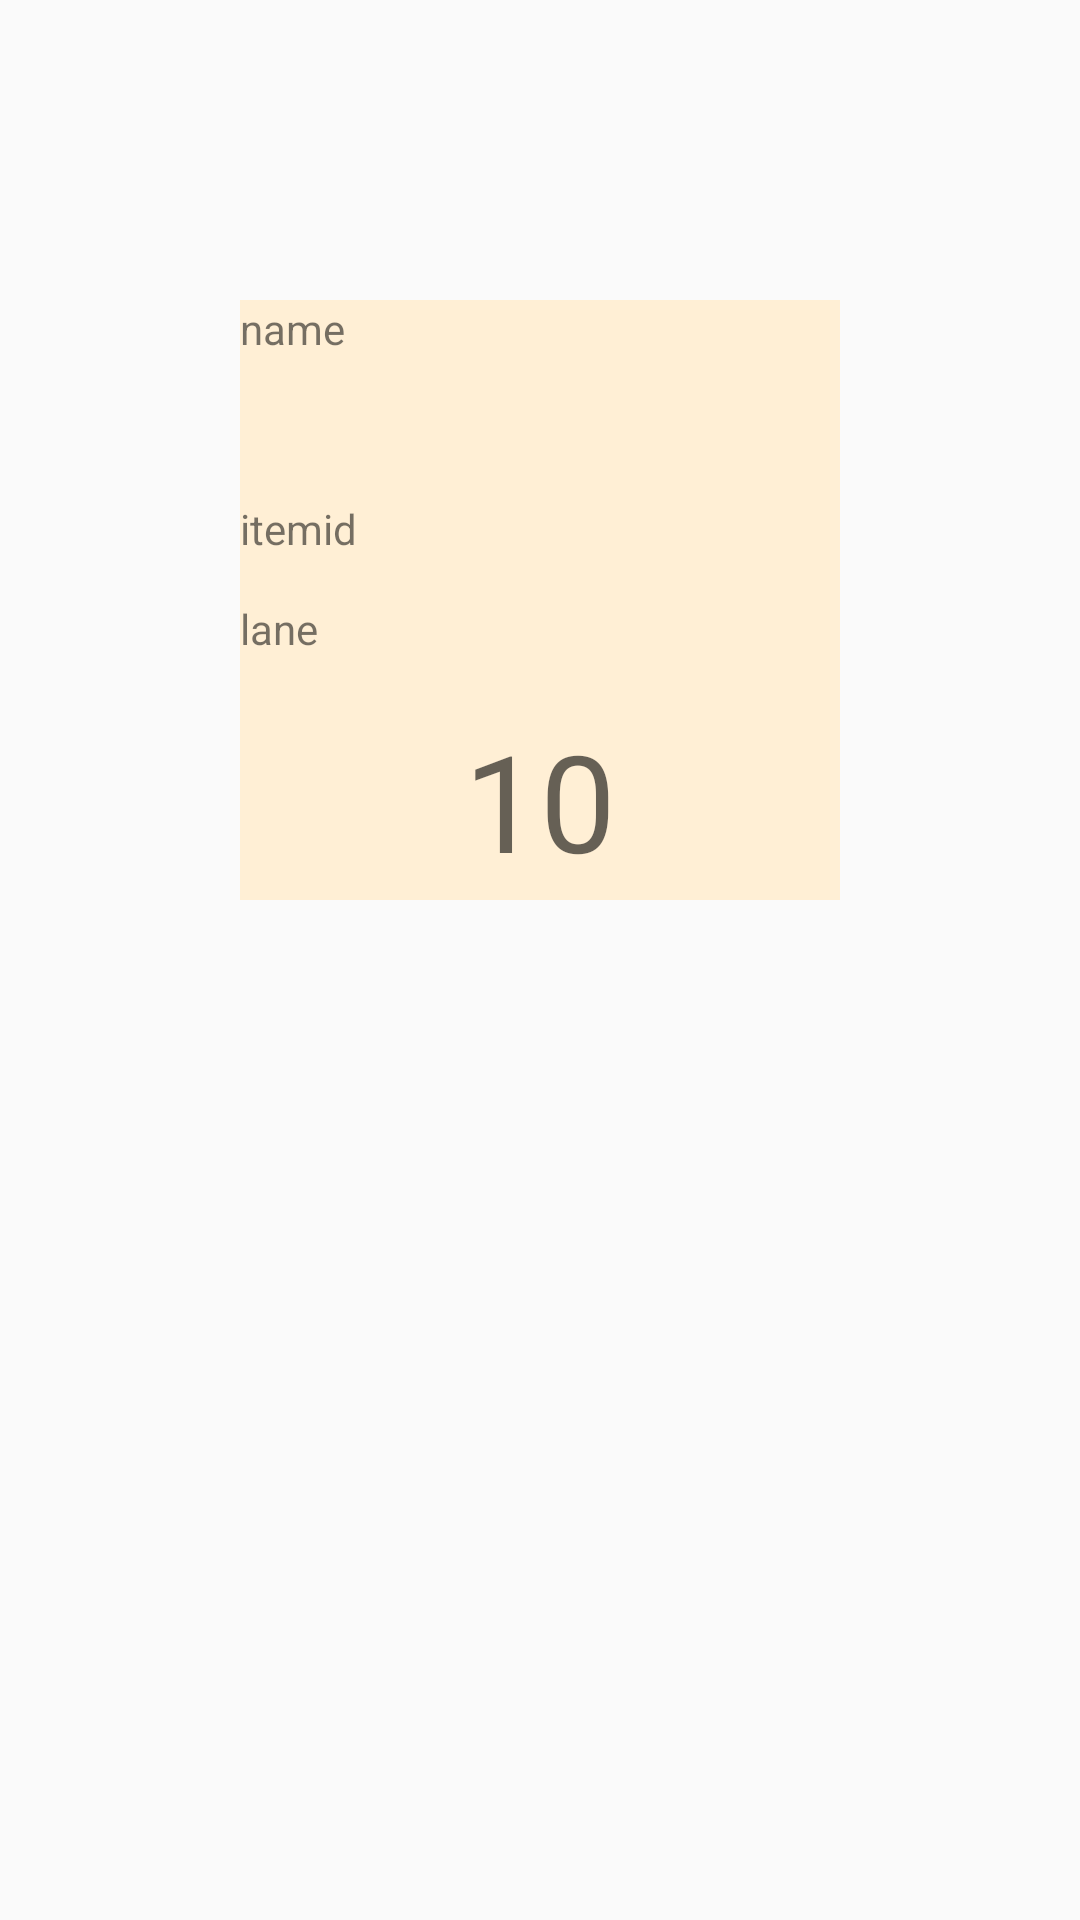

Android layout source for this screen:
<!-- AndroidManifest.xml: application theme Theme.SServiceLibrary -->
<!-- res/layout/activity_stock_details.xml -->
<?xml version="1.0" encoding="utf-8"?>
<android.support.constraint.ConstraintLayout xmlns:android="http://schemas.android.com/apk/res/android"
    xmlns:app="http://schemas.android.com/apk/res-auto"
    xmlns:tools="http://schemas.android.com/tools"
    android:layout_width="match_parent"
    android:layout_height="match_parent" >

    <View
        android:id="@+id/view"
        android:layout_width="600px"
        android:layout_height="600px"
        android:layout_marginTop="100dp"
        android:background="#ffefd5"
        app:layout_constraintEnd_toEndOf="parent"
        app:layout_constraintStart_toStartOf="parent"
        app:layout_constraintTop_toTopOf="parent" />

    <TextView
        android:id="@+id/textname"
        android:layout_width="0dp"
        android:layout_height="200px"
        android:text="name"
        app:layout_constraintEnd_toEndOf="@+id/view"
        app:layout_constraintStart_toStartOf="@+id/view"
        app:layout_constraintTop_toTopOf="@+id/view" />

    <TextView
        android:id="@+id/textlane"
        android:layout_width="0dp"
        android:layout_height="100px"
        android:text="lane"
        app:layout_constraintEnd_toEndOf="@+id/view"
        app:layout_constraintHorizontal_bias="0.0"
        app:layout_constraintStart_toStartOf="@+id/view"
        app:layout_constraintTop_toBottomOf="@+id/textitemid" />

    <TextView
        android:id="@+id/textamount"
        android:layout_width="wrap_content"
        android:layout_height="200px"
        android:gravity="center"
        android:text="10"
        android:textAppearance="@style/TextAppearance.AppCompat.Display2"
        app:layout_constraintEnd_toEndOf="@+id/view"
        app:layout_constraintStart_toStartOf="@+id/view"
        app:layout_constraintTop_toBottomOf="@+id/textlane" />

    <ImageView
        android:id="@+id/minus"
        android:layout_width="140px"
        android:layout_height="200px"
        app:layout_constraintStart_toStartOf="@+id/view"
        app:layout_constraintTop_toBottomOf="@+id/textlane"
        app:srcCompat="@drawable/ic_minus" />

    <ImageView
        android:id="@+id/plus"
        android:layout_width="140px"
        android:layout_height="200px"
        app:layout_constraintEnd_toEndOf="@+id/view"
        app:layout_constraintTop_toBottomOf="@+id/textlane"
        app:srcCompat="@drawable/ic_plus" />

    <TextView
        android:id="@+id/textitemid"
        android:layout_width="0dp"
        android:layout_height="100px"
        android:text="itemid"
        app:layout_constraintEnd_toEndOf="@+id/view"
        app:layout_constraintStart_toStartOf="@+id/view"
        app:layout_constraintTop_toBottomOf="@+id/textname" />
</android.support.constraint.ConstraintLayout>
<!-- resources referenced by this layout -->
<resources>
  <style name="Theme.SServiceLibrary" parent="Theme.AppCompat.Light.DarkActionBar">
          
          <item name="colorPrimary">@color/purple_500</item>
          <item name="colorPrimaryDark">@color/purple_700</item>
          <item name="colorAccent">@color/teal_200</item>
          
      </style>
  <color name="purple_500">#FF000000</color>
  <color name="purple_700">#FF3700B3</color>
  <color name="teal_200">#FF03DAC5</color>
</resources>
